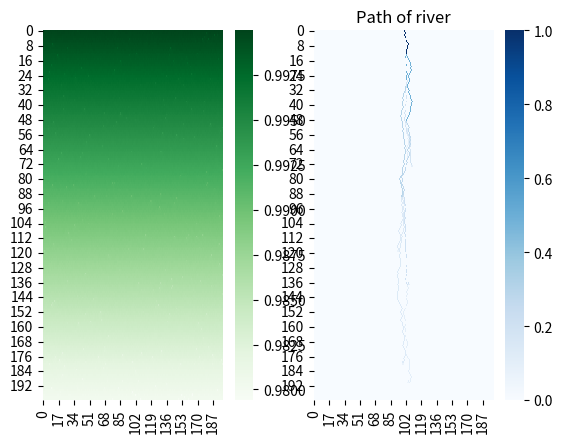

This chart was generated by the following Python code: (Note: this script raises an exception after producing the figure.)
import numpy as np
import random as rd
import seaborn as sns
import matplotlib.pyplot as plt


class CA:
	"""
	NOTES:
		According to Topa the complexity of the river system is measured by the number of
		channels and bifurcations

		”Anastomosing river” term refers to river system that possess extremely complex
		network of forking and joining channels

		The new channels usually merge with the others, creating a complex network composed
		of splitting and merging water channels and small lakes

	"""

	def __init__(
			self, size, slope, mu, gamma, rho, time_limit, rand_lower=0.9999, rand_upper=1.00001,
			branch_tresh=0.1, init_water=1, delta_water=0.0008
	):
		self.size = size
		self.slope = slope
		self.time_limit = time_limit
		self.branch_tresh = branch_tresh
		self.init_water_level = init_water
		# starting point in the middle of the grid
		self.starting_column = int(self.size / 2)
		self.delta_w = delta_water
		self.terrain = np.zeros((size, size))
		self.peat_bog = np.zeros((size, size))
		self.nutrients = np.zeros((size, size))
		self.cur_river_nr = 0
		self.rivers = {}

		self.path = np.zeros((size, size))

		self.mu = mu             # viscosity
		self.gamma = gamma       # gradient of nutrients concentration
		self.rho = rho           # proportionality coefficient
		self.rand_lower = rand_lower
		self.rand_upper = rand_upper
		self.river_coors = set()
		self.split_dict = {}
		self.segment_dict = {}
		self.segment_grid = self.path.copy()

	def moore_neighborhood(self, grid, i, j):

		if i == 0 and j == 0:
			neighborhood = [
				grid[i + 1, j + 1],
				grid[i, j + 1],
				grid[i + 1, j],
			]
			locations = [
				[i + 1, j + 1],
				[i, j + 1],
				[i + 1, j]
			]

		elif i == 0 and j == (self.size-1):
			neighborhood = [
				grid[i, j - 1],
				grid[i + 1, j - 1],
				grid[i + 1, j],
			]
			locations = [
				[i, j - 1],
				[i + 1, j - 1],
				[i + 1, j],
			]

		elif i == 0 and 0 < j < (self.size-1):
			neighborhood = [
				grid[i, j - 1],
				grid[i, j + 1],
				grid[i + 1, j - 1],
				grid[i + 1, j],
				grid[i + 1, j + 1],
			]
			locations = [
				[i, j - 1],
				[i, j + 1],
				[i + 1, j - 1],
				[i + 1, j],
				[i + 1, j + 1],
			]

		elif i == (self.size-1) and j == 0:
			neighborhood = [
				grid[i, j + 1],
				grid[i - 1, j + 1],
				grid[i - 1, j],
			]
			locations = [
				[i, j + 1],
				[i - 1, j + 1],
				[i - 1, j],
			]

		elif i == (self.size-1) and j == (self.size-1):
			neighborhood = [
				grid[i - 1, j - 1],
				grid[i, j - 1],
				grid[i - 1, j],
			]
			locations = [
				[i - 1, j - 1],
				[i, j - 1],
				[i - 1, j],
			]

		elif i == (self.size-1) and 0 < j < (self.size-1):
			neighborhood = [
				grid[i, j - 1],
				grid[i, j + 1],
				grid[i - 1, j - 1],
				grid[i - 1, j],
				grid[i - 1, j + 1],
			]
			locations = [
				[i, j - 1],
				[i, j + 1],
				[i - 1, j - 1],
				[i - 1, j],
				[i - 1, j + 1],
			]

		elif 0 < i < (self.size-1) and j == 0:
			neighborhood = [
				grid[i - 1, j],
				grid[i - 1, j + 1],
				grid[i, j + 1],
				grid[i + 1, j],
				grid[i + 1, j + 1],
			]
			locations = [
				[i - 1, j],
				[i - 1, j + 1],
				[i, j + 1],
				[i + 1, j],
				[i + 1, j + 1],
			]

		elif 0 < i < (self.size-1) and j == (self.size-1):
			neighborhood = [
				grid[i - 1, j],
				grid[i - 1, j - 1],
				grid[i, j - 1],
				grid[i + 1, j],
				grid[i + 1, j - 1],
			]
			locations = [
				[i - 1, j],
				[i - 1, j - 1],
				[i, j - 1],
				[i + 1, j],
				[i + 1, j - 1],
			]

		else:
			neighborhood = [
				grid[i - 1, j - 1],
				grid[i - 1, j],
				grid[i - 1, j + 1],
				grid[i, j - 1],
				grid[i, j + 1],
				grid[i + 1, j - 1],
				grid[i + 1, j],
				grid[i + 1, j + 1],
			]
			locations = [
				[i - 1, j - 1],
				[i - 1, j],
				[i - 1, j + 1],
				[i, j - 1],
				[i, j + 1],
				[i + 1, j - 1],
				[i + 1, j],
				[i + 1, j + 1],
			]

		return neighborhood, locations

	def initialize_terrain(self):
		"""
		slope of 0.05% and randomness,

		NEW: add "hills" to the terrain
		"""
		terrain = np.ones((self.size, self.size))

		for i in range(self.size - 1):
			terrain[i + 1] = terrain[i] * (1 - self.slope)

		for i in range(self.size):
			for j in range(self.size):
				neighbors = self.moore_neighborhood(terrain, i, j)[0]
				if rd.random() < 0.01:
					perturb = rd.uniform(0.999, 1.0001)
				else:
					perturb = rd.uniform(self.rand_lower, self.rand_upper)
				terrain[i, j] = np.mean(neighbors) * perturb

		# create hill top
		hill_coords = [
			(0, int(self.size/2)),
			(int(self.size / 4), int(self.size / 2)),
		]
		terrain[hill_coords] = terrain[hill_coords] * 1.0

		# from hill top, create hill
		for _ in range(1):

			for i in range(self.size):
				for j in range(self.size):
					neighborhood, locations = self.moore_neighborhood(terrain, i, j)
					for n, neighbor in enumerate(neighborhood):
						location = (locations[n][0], locations[n][1])
						if ((terrain[i, j] - neighbor) / neighbor) > 0.01:
							terrain[location] = terrain[i, j] * rd.uniform(0.995, 0.999)

			for i in range(self.size - 1, 0, -1):
				for j in range(self.size - 1, 0, -1):
					neighborhood, locations = self.moore_neighborhood(terrain, i, j)
					for n, neighbor in enumerate(neighborhood):
						location = (locations[n][0], locations[n][1])
						if ((terrain[i, j] - neighbor) / neighbor) > 0.01:
							terrain[location] = terrain[i, j] * rd.uniform(0.995, 0.999)

		self.terrain = terrain
		return self.terrain

	def get_location_of_lowest_neighbor(self, grid, i, j, temp_ends):
		neighborhood = self.moore_neighborhood(grid, i, j)
		neighborhood0, neighborhood1 = [], []
		for i, val in enumerate(neighborhood[1]):
			if tuple(val) not in self.river_coors:
				neighborhood0.append(neighborhood[0][i])
				neighborhood1.append(val)
		try:
			value, location = (list(t) for t in zip(*sorted(zip(neighborhood0, neighborhood1))))
		except ValueError:
			value, location = [], []
		
		return value, location

	def get_path(self, prev_val, coor_list, value_list):
		for i, coor in enumerate(coor_list):
			tup = tuple(coor)
			if tup not in self.river_coors:
				self.river_coors.add(tup)
			else:
				pass
			self.path[tup] = self.path[tup] + float(prev_val[i])*(1-self.delta_w)
		return self.path

	def create_path_from_start(self):
		
		self.path = self.get_path([self.init_water_level/(1-self.delta_w)],[(0, self.starting_column)], [self.init_water_level])
		self.river_coors.add((0, self.starting_column))
		self.cur_ends = {}
		self.cur_ends[(0, self.starting_column)] = self.cur_river_nr
		self.segment_dict = {self.cur_river_nr:[(0, self.starting_column)]}
		self.segment_grid[(0, self.starting_column)] = self.cur_river_nr
		self.cur_river_nr += 1

		for x in range(1, self.time_limit):
			temp_ends = {}
			for item, val in self.cur_ends.items():
				if self.path[item] > self.branch_tresh:

					old_value = self.terrain[item]
					sort_values, sort_location = self.get_location_of_lowest_neighbor(self.terrain, item[0], item[1], temp_ends)
					if not sort_values:
						continue
					
					next_cell, next_value = [tuple(sort_location[0])], [sort_values[0]]
					next_water = [self.path[item]]
					if old_value < sort_values[0] and len(sort_location) > 1:
						next_cell.append(tuple(sort_location[1]))
						next_value.append(sort_values[1])
						next_water = self.new_water_ratio(item, tuple(sort_location[0]), tuple(sort_location[1]))
						temp_ends[next_cell[0]] = self.cur_river_nr
						self.segment_grid[next_cell[0]] = self.cur_river_nr
						self.segment_dict[self.cur_river_nr] = [next_cell[0]]
						self.cur_river_nr += 1
						temp_ends[next_cell[1]] = self.cur_river_nr
						self.segment_grid[next_cell[1]] = self.cur_river_nr
						self.segment_dict[self.cur_river_nr] = [next_cell[1]]
						self.cur_river_nr += 1
					else:
						temp_ends[(next_cell[0])] = self.segment_grid[item]
						self.segment_grid[(next_cell[0])] = self.segment_grid[item]
						self.segment_dict[self.segment_grid[item]].append(self.segment_grid[(next_cell[0])])
					self.path = self.get_path(next_water, next_cell, next_value)

			self.cur_ends = temp_ends.copy()
			if not self.cur_ends:
				return self.path, self.segment_grid

		return self.path, self.segment_grid

	def new_water_ratio(self, old, coor_split1, coor_split2):
		new_l = self.terrain[coor_split1] - self.terrain[old]
		new_r = self.terrain[coor_split2] - self.terrain[old]
		l = new_l/(new_l + new_r) * self.path[old]
		r = new_r/(new_l + new_r) * self.path[old]
		return [l, r]


if __name__ == "__main__":
	for i in range(1, 31):
		size = 200
		slopes = [0.0001, 0.0002, 0.0004, 0.0006, 0.0008, 0.001]
		for slope in slopes:
			ca = CA(size=size, slope=slope, mu=0.0004, gamma=0.0002, rho=0.02, time_limit=size)
			terrain = ca.initialize_terrain()
			path, segments = ca.create_path_from_start()
			# np.savetxt(f'tests/test_final.csv', path, delimiter=',')
			fig, axes = plt.subplots(1, 2)
			sns.heatmap(terrain[:, 0:size-1], cmap="Greens", ax=axes[0])
			sns.heatmap(path, cmap="Blues", ax=axes[1])
			axes[1].set_title("Path of river")
			plt.show()

			np.savetxt(f'tests/path_matrix_with_slope_{slope}_version_{i}.csv', path, delimiter=',')
